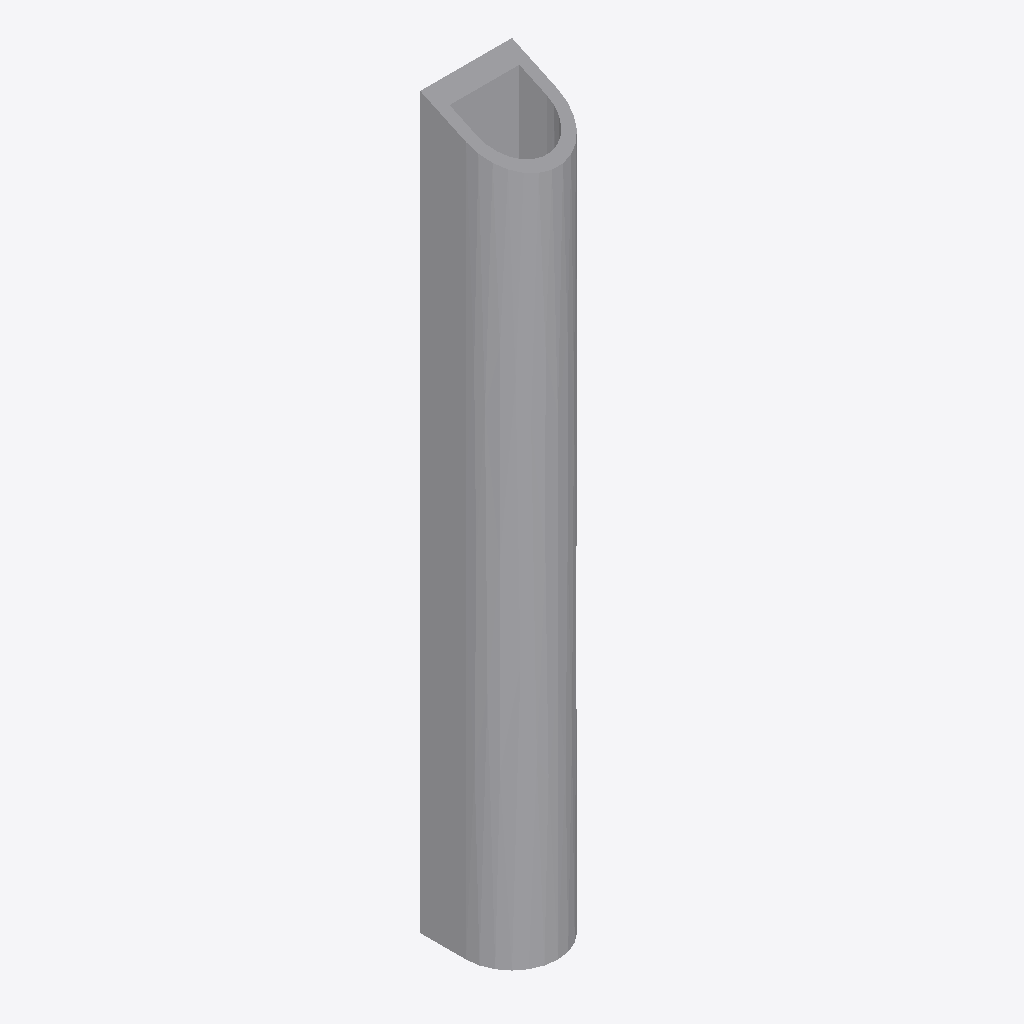
Isometric view of an IFC building model (IFC-SPF (STEP), schema IFC2X3, length unit metre), seen from the south-west, elements coloured by IFC class: 1 other element (light grey).
Extent 0.2 m × 0.2 m × 2.0 m (x, y, z). Storeys (1): Port De Barcelona at 0.00 m. Elements (1): 1 IfcFurnishingElement.

HEADER;
FILE_DESCRIPTION(('ViewDefinition [CoordinationView_V2.0]'),'2;1');
FILE_NAME('','',(''),(''),'','','');
FILE_SCHEMA(('IFC2X3'));
ENDSEC;
DATA;
#105=IFCPROJECT('34UKVHeH5CHvrwyycS_2aZ',$,'Port De Barcelona',$,$,'Port De Barcelona','Port De Barcelona',(#97),#92);
#130=IFCSITE('34UKVHeH5CHvrwyycS_2aX',$,'Default',$,$,#127,$,$,.ELEMENT.,(42,21,31,181945),(-71,-3,-24,-263305),0.0,$,$);
#115=IFCBUILDING('34UKVHeH5CHvrwyycS_2aY',$,'Port De Barcelona',$,$,#32,$,'Port De Barcelona',.ELEMENT.,$,$,$);
#124=IFCBUILDINGSTOREY('34UKVHeH5CHvrwyybZ1_NS',$,'Port De Barcelona',$,'Level:8mm Head',#122,$,'Port De Barcelona',.ELEMENT.,0.0);
#1822=IFCFURNISHINGELEMENT('3bIPoWbR58Z8nPu7bRXsI1',$,'APBCN-POR-EQP-Defensa_EjeVertical:Tipo1:282957',$,'APBCN-POR-EQP-Defensa_EjeVertical:Tipo1',#1820,#1813,'282957');
ENDSEC;
